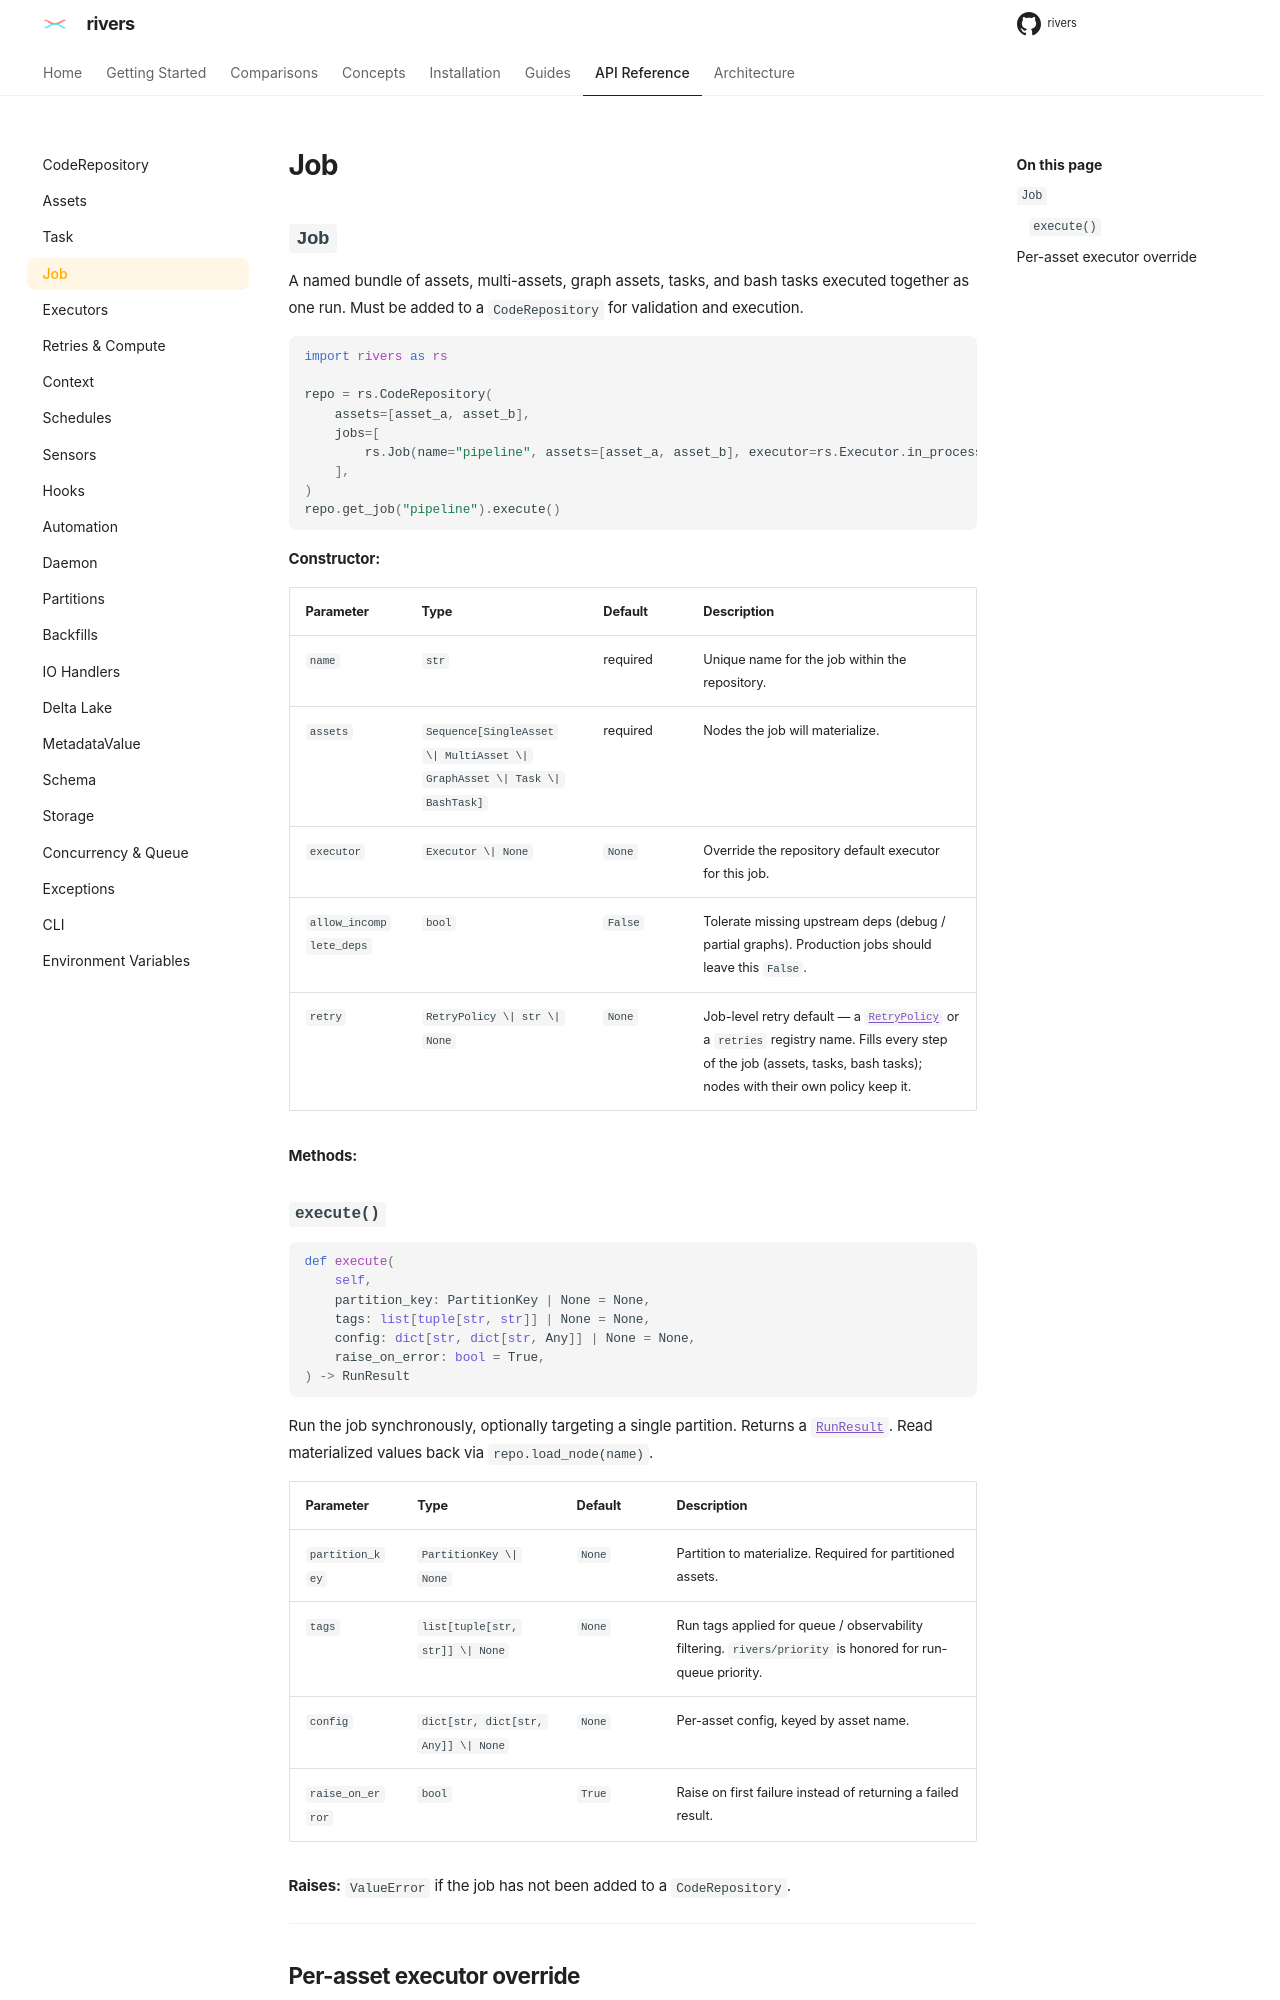

repository: ion-elgreco/rivers · page: 0.4.1/api-reference/job/index.html · generator: mkdocs

# Job

## `Job`

A named bundle of assets, multi-assets, graph assets, tasks, and bash tasks executed together as one run. Must be added to a `CodeRepository` for validation and execution.

```python
import rivers as rs

repo = rs.CodeRepository(
    assets=[asset_a, asset_b],
    jobs=[
        rs.Job(name="pipeline", assets=[asset_a, asset_b], executor=rs.Executor.in_process()),
    ],
)
repo.get_job("pipeline").execute()
```

**Constructor:**

| Parameter | Type | Default | Description |
|-----------|------|---------|-------------|
| `name` | `str` | required | Unique name for the job within the repository. |
| `assets` | `Sequence[SingleAsset \| MultiAsset \| GraphAsset \| Task \| BashTask \| type[Asset]]` | required | Nodes the job will materialize. Class-form assets are accepted as the class itself. Must not be empty: an empty list raises `GraphValidationError` when the job is created. |
| `executor` | `Executor \| None` | `None` | Override the repository default executor for this job. Not used by an action job: its steps run in the run's own process. |
| `allow_incomplete_deps` | `bool` | `False` | Tolerate missing upstream deps (debug / partial graphs). A missing input dep needs an `io_handler`; a lineage-only dep (`AssetDef.dep`) needs none. Production jobs should leave this `False`. |
| `retry` | `RetryPolicy \| str \| None` | `None` | Job-level retry default — a [`RetryPolicy`](retries.md) or a `retries` registry name. Fills every step of the job (assets, tasks, bash tasks); nodes with their own policy keep it. Rejected together with `action`: actions carry their own retry. |
| `action` | `str \| None` | `None` | Run this [action](../concepts/actions.md) instead of materializing. Every asset in the job must define the verb; the job's runs record it. |

**Methods:**

### `execute()`

```python
def execute(
    self,
    partition_key: PartitionKey | None = None,
    tags: list[tuple[str, str]] | None = None,
    config: dict[str, Any] | None = None,
    raise_on_error: bool = True,
) -> RunResult
```

Run the job synchronously, optionally targeting a single partition. Returns a [`RunResult`](repository.md#runresult). Read materialized values back via `repo.load_node(name)`.

| Parameter | Type | Default | Description |
|-----------|------|---------|-------------|
| `partition_key` | `PartitionKey \| None` | `None` | Partition to materialize. Required for partitioned assets. |
| `tags` | `list[tuple[str, str]] \| None` | `None` | Run tags applied for queue / observability filtering. `rivers/priority` is honored for run-queue priority. |
| `config` | `dict[str, Any] \| None` | `None` | The [launch document](../concepts/configuration.md#the-launch-document). |
| `raise_on_error` | `bool` | `True` | Raise on first failure instead of returning a failed result. |

**Raises:** `ExecutionError` if the job was not obtained from `CodeRepository.get_job()`. The `Job` you construct is only a declaration; each repository runs its own resolved copy.

---
